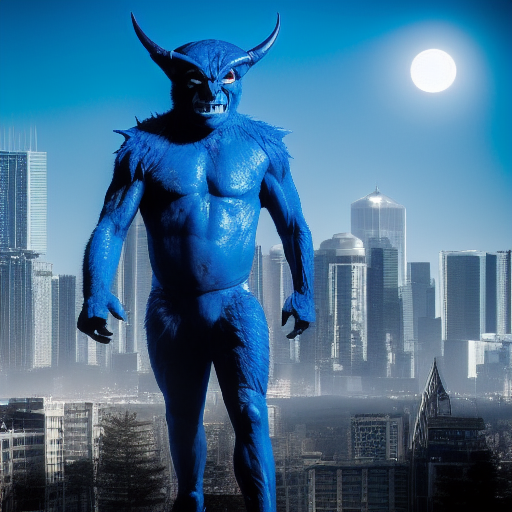
Generation parameters embedded in this image by AUTOMATIC1111 Stable Diffusion web UI or a fork of it (Forge, ...) (PNG 'parameters' text chunk):
A Colossal sized, humanoid,(Blue Devil Monster), (horror3), white background, (full body), detail,city background, in the center of photo, dimly lit
Negative prompt: nsfw, lowres, bad anatomy, bad hands, text, error, missing fingers,extra digit, fewer digits, cropped, worst quality, low quality, normal quality, jpeg artifacts, signature, watermark, username, blurry
Steps: 31, Sampler: Euler a, CFG scale: 7, Seed: 3081025482, Size: 512x512, Model hash: 14749efc0a, Model: sd-v1-4-full-ema